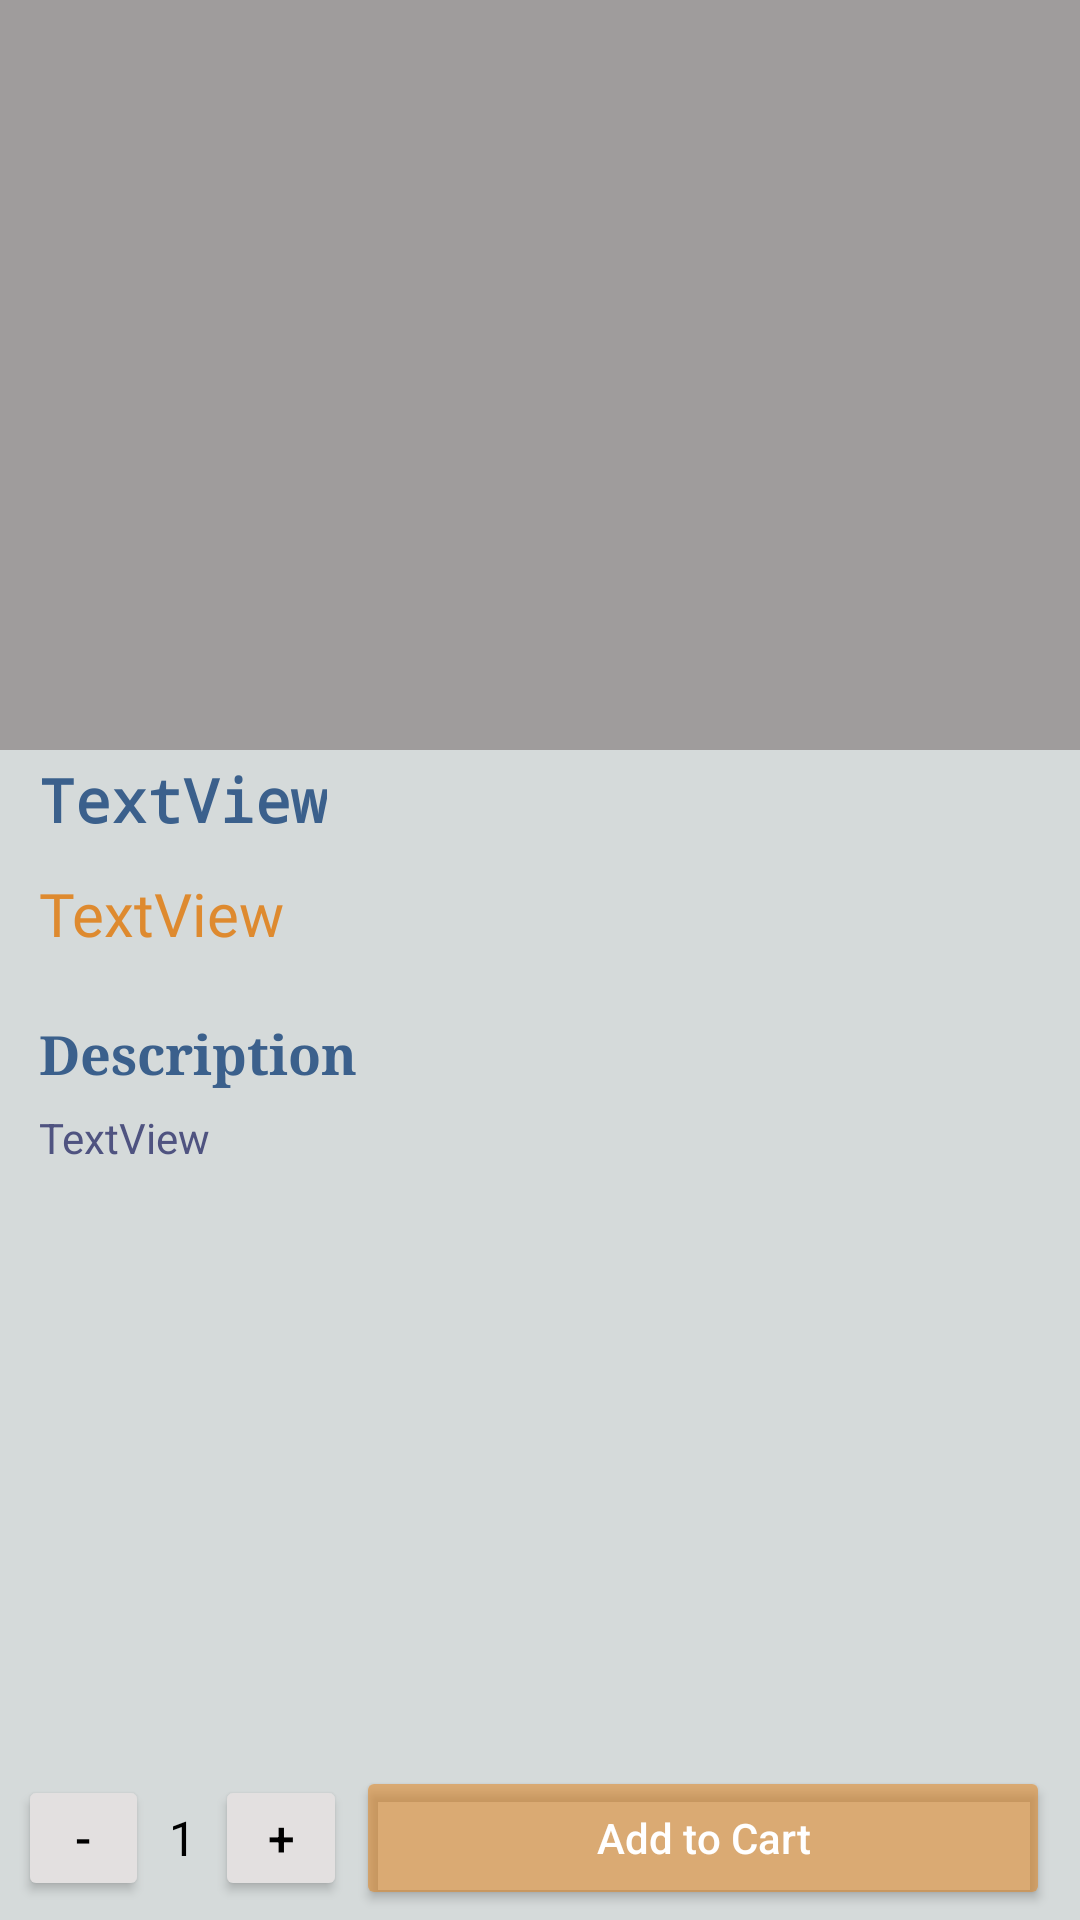

Produce the Android XML layout that renders to this screen, including the resource entries it uses.
<!-- AndroidManifest.xml: application theme Theme.EcommerceAppProject -->
<!-- res/layout/fragment_product_details.xml -->
<?xml version="1.0" encoding="utf-8"?>
<LinearLayout xmlns:android="http://schemas.android.com/apk/res/android"
    xmlns:app="http://schemas.android.com/apk/res-auto"
    xmlns:tools="http://schemas.android.com/tools"
    android:layout_width="match_parent"
    android:layout_height="match_parent"
    android:orientation="vertical"
    android:background="#D5DADA"
    tools:context=".ui.ProductDetailsFragment">

    <androidx.core.widget.NestedScrollView
        android:layout_width="match_parent"
        android:layout_height="match_parent">

        <LinearLayout
            android:layout_width="match_parent"
            android:layout_height="wrap_content"
            android:orientation="vertical">
    <ImageView
        android:id="@+id/productImg"
        android:layout_width="match_parent"
        android:layout_height="250dp"
        android:background="#9F9C9C"
        android:contentDescription="@string/todo12"
        android:scaleType="fitCenter"
        android:src="@drawable/placeholder" />

    <TextView
        android:id="@+id/ProductName"
        android:layout_width="wrap_content"
        android:layout_height="wrap_content"
        android:layout_marginStart="10dp"
        android:layout_marginEnd="5dp"
        android:fontFamily="monospace"
        android:padding="3dp"
        android:text="@string/textview"
        android:textColor="@color/statusbar"
        android:textSize="20sp"
        android:textStyle="bold" />

    <TextView
        android:id="@+id/productPricedetail"
        android:layout_width="wrap_content"
        android:layout_height="wrap_content"
        android:layout_marginStart="10dp"
        android:layout_marginTop="5dp"
        android:layout_marginEnd="5dp"
        android:fontFamily="@font/archivo_black"
        android:padding="3dp"
        android:text="@string/textview1212"
        android:textColor="#E8DF821E"
        android:textSize="20sp"
        tools:ignore="TextContrastCheck" />

    <TextView
        android:id="@+id/descriptionText"
        android:layout_width="wrap_content"
        android:layout_height="wrap_content"
        android:layout_marginStart="10dp"
        android:layout_marginTop="15dp"
        android:layout_marginEnd="5dp"
        android:fontFamily="serif"
        android:padding="3dp"
        android:text="@string/product_descriptionqwaas"
        android:textColor="@color/statusbar"
        android:textSize="18sp"
        android:textStyle="bold" />

    <TextView
        android:id="@+id/detailDescription"
        android:layout_width="match_parent"
        android:layout_height="220dp"
        android:layout_marginStart="10dp"
        android:layout_marginEnd="10dp"
        android:layout_marginBottom="2dp"
        android:padding="3dp"
        android:text="@string/textviewadetail"
        android:textColor="#4F5380"
        android:textSize="14sp"
        android:scrollbars="vertical"
        tools:ignore="TextContrastCheck" />

            <LinearLayout
                android:layout_width="match_parent"
                android:layout_height="wrap_content"
                android:orientation="horizontal">

                <LinearLayout
                    android:layout_width="0dp"
                    android:layout_height="48dp"
                    android:layout_weight="1"
                    android:padding="3dp"
                    android:layout_marginStart="3dp"
                    android:orientation="horizontal">


                    <androidx.appcompat.widget.AppCompatButton
                        android:id="@+id/decrementButton"
                        android:layout_width="22dp"
                        android:layout_height="wrap_content"
                        android:layout_weight="1"
                        android:backgroundTint="#E3E0E0"
                        android:text="@string/minus"
                        android:textColor="@color/black"
                        android:textSize="16sp"
                        tools:ignore="NestedWeights,TouchTargetSizeCheck" />

                    <TextView
                        android:id="@+id/counterTextView"
                        android:layout_width="0dp"
                        android:layout_height="wrap_content"
                        android:layout_weight="1"
                        android:backgroundTint="#E3E0E0"
                        android:gravity="center"
                        android:inputType="number"
                        android:text="@string/_01"
                        android:textColor="@color/black"
                        android:textSize="16sp"
                        tools:ignore="TextViewEdits,TouchTargetSizeCheck" />

                    <androidx.appcompat.widget.AppCompatButton
                        android:id="@+id/incrementButton"
                        android:layout_width="22dp"
                        android:layout_height="wrap_content"
                        android:layout_weight="1"
                        android:backgroundTint="#E3E0E0"
                        android:text="@string/add"
                        android:textColor="@color/black"
                        android:textSize="16sp"
                        tools:ignore="TouchTargetSizeCheck" />

                </LinearLayout>

    <Button
        android:id="@+id/buttonCart"
        android:layout_width="0dp"
        android:layout_height="wrap_content"
        android:backgroundTint="#8BDF821E"
        android:text="@string/add_to_cart"
        android:textAllCaps="false"
        android:layout_weight="2"
        android:layout_marginEnd="10dp"
        android:textColor="@color/white"
        tools:ignore="TextContrastCheck,VisualLintButtonSize" />

            </LinearLayout>

        </LinearLayout>
    </androidx.core.widget.NestedScrollView>

</LinearLayout>
<!-- resources referenced by this layout -->
<resources>
  <color name="black">#FF000000</color>
  <color name="statusbar">#3b608c</color>
  <color name="white">#FFFFFFFF</color>
  <string name="_01">1</string>
  <string name="add">+</string>
  <string name="add_to_cart">Add to Cart</string>
  <string name="minus">-</string>
  <string name="product_descriptionqwaas">Description</string>
  <string name="textview">TextView</string>
  <string name="textview1212">TextView</string>
  <string name="textviewadetail">TextView</string>
  <string name="todo12">TODO</string>
  <style name="Theme.EcommerceAppProject" parent="Base.Theme.EcommerceAppProject">
              
              <item name="android:statusBarColor">
                  @color/statusbar
              </item>
      </style>
  <style name="Base.Theme.EcommerceAppProject" parent="Theme.Material3.DayNight.NoActionBar">
          
          
  
  
      </style>
</resources>
